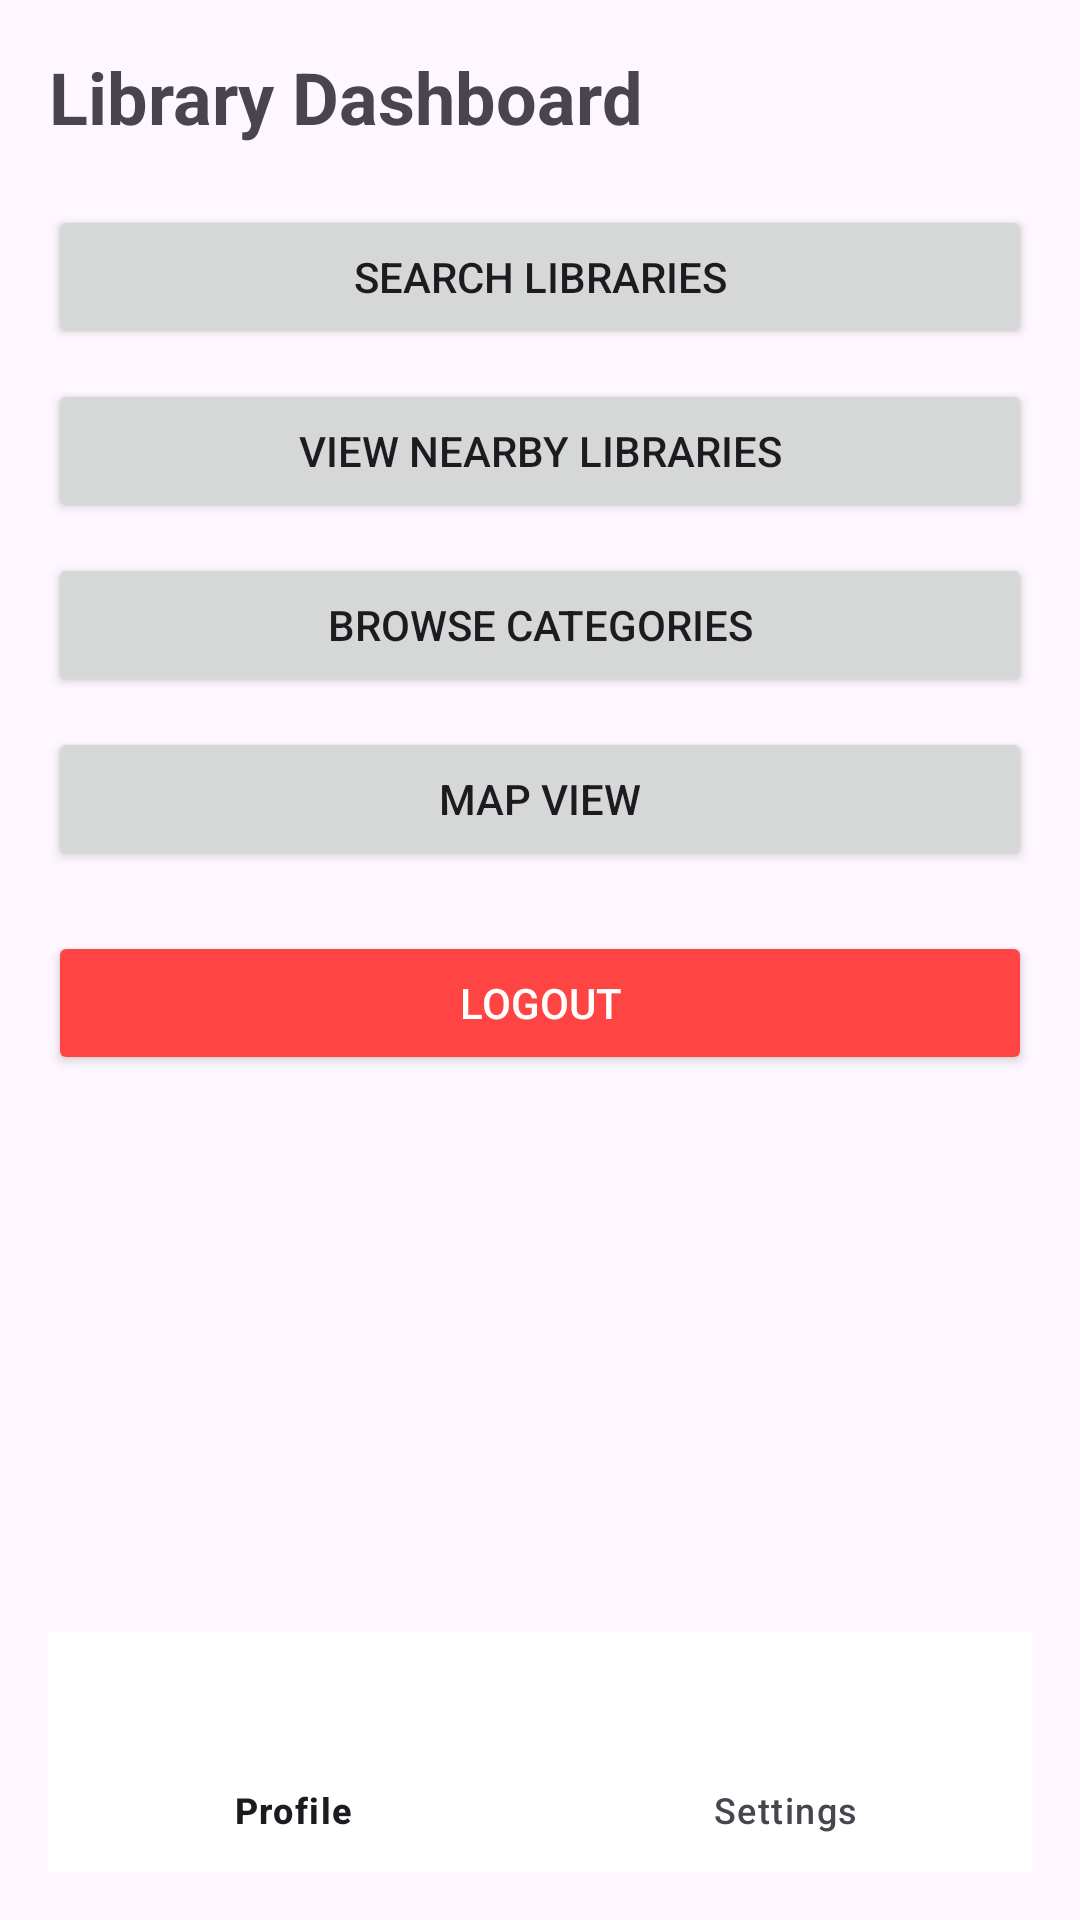

Here is an Android app screen rendered from its layout file. Give the layout XML and the strings, colors and styles it references.
<!-- AndroidManifest.xml: application theme Theme.FinelsPruject -->
<!-- res/layout/activity_dashboard.xml -->
<?xml version="1.0" encoding="utf-8"?>
<LinearLayout xmlns:android="http://schemas.android.com/apk/res/android"
    android:layout_width="match_parent"
    android:layout_height="match_parent"
    xmlns:app="http://schemas.android.com/apk/res-auto"
    android:orientation="vertical"
    android:padding="16dp">

    
    <TextView
        android:id="@+id/txtAppTitle"
        android:layout_width="wrap_content"
        android:layout_height="wrap_content"
        android:text="Library Dashboard"
        android:textSize="24sp"
        android:textStyle="bold"
        android:layout_marginBottom="20dp"
        android:gravity="center" />

    
    <Button
        android:id="@+id/btnSearchLibraries"
        android:layout_width="match_parent"
        android:layout_height="wrap_content"
        android:text="Search Libraries" />

    <Button
        android:id="@+id/btnNearbyLibraries"
        android:layout_width="match_parent"
        android:layout_height="wrap_content"
        android:text="View Nearby Libraries"
        android:layout_marginTop="10dp" />

    <Button
        android:id="@+id/btnCategories"
        android:layout_width="match_parent"
        android:layout_height="wrap_content"
        android:text="Browse Categories"
        android:layout_marginTop="10dp" />

    <Button
        android:id="@+id/btnMapView"
        android:layout_width="match_parent"
        android:layout_height="wrap_content"
        android:text="Map View"
        android:layout_marginTop="10dp" />

    
    <Button
        android:id="@+id/btnAdminPanel"
        android:layout_width="match_parent"
        android:layout_height="wrap_content"
        android:text="Admin Panel"
        android:layout_marginTop="10dp"
        android:visibility="gone"
        android:backgroundTint="@color/teal_700"
        android:textColor="@android:color/white" />

    <Button
        android:id="@+id/btnLogout"
        android:layout_width="match_parent"
        android:layout_height="wrap_content"
        android:text="Logout"
        android:layout_marginTop="20dp"
        android:backgroundTint="@color/holo_red_light"
        android:textColor="@android:color/white" />
    
    <FrameLayout
        android:id="@+id/fragment_container"
        android:layout_width="match_parent"
        android:layout_height="0dp"
        android:layout_weight="1" />

    
    <com.google.android.material.bottomnavigation.BottomNavigationView
        android:id="@+id/bottom_navigation"
        android:layout_width="match_parent"
        android:layout_height="wrap_content"
        android:background="@color/white"
        app:menu="@menu/bottom_nav_menu" />
</LinearLayout>
<!-- resources referenced by this layout -->
<resources>
  <color name="holo_red_light">#ffff4444</color>
  <color name="teal_700">#00786A</color>
  <color name="white">#FFFFFFFF</color>
  <style name="Theme.FinelsPruject" parent="Base.Theme.FinelsPruject" />
  <style name="Base.Theme.FinelsPruject" parent="Theme.Material3.DayNight.NoActionBar">
          
          
      </style>
</resources>
